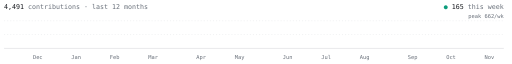
t = 0.00 s
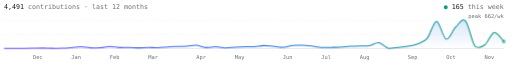
t = 2.60 s
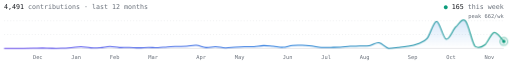
t = 3.02 s
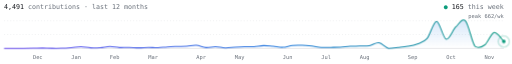
t = 3.44 s
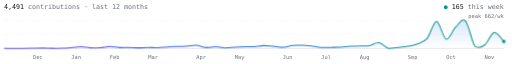
t = 3.86 s
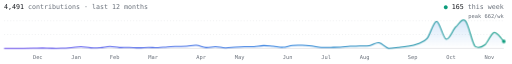
t = 4.28 s

The animated SVG that drew these frames (rendered in a browser with its animation timeline set to each time). Animation: 3 CSS @keyframes rules; one cycle of 5.00 s, repeats indefinitely.

<svg xmlns="http://www.w3.org/2000/svg" viewBox="0 0 1000 124" width="1000" height="124" role="img" aria-label="4491 contributions in the last 12 months, 165 this week">
<defs>
  <linearGradient id="g" gradientUnits="userSpaceOnUse" x1="0" y1="0" x2="1000" y2="0">
    <stop offset="0" stop-color="#6a48f5"/><stop offset=".55" stop-color="#1f78dc"/><stop offset="1" stop-color="#0c9c7c"/>
  </linearGradient>
  <linearGradient id="area" x1="0" y1="0" x2="0" y2="1">
    <stop offset="0" stop-color="#1f78dc" stop-opacity=".18"/><stop offset="1" stop-color="#1f78dc" stop-opacity="0"/>
  </linearGradient>
</defs>
<style>
  text { font-family: ui-monospace, SFMono-Regular, Menlo, Consolas, "DejaVu Sans Mono", monospace; }
  .head { font-size: 13px; fill: #69707a; }
  .num { fill: #14171c; }
  .small { font-size: 10.5px; fill: #69707a; }
  .dot { fill: #0c9c7c; }
  .grid { stroke: #69707a; stroke-opacity: .18; stroke-dasharray: 2 4; }
  .base { stroke: #69707a; stroke-opacity: .3; }
  .line { fill: none; stroke: url(#g); stroke-width: 2; stroke-linejoin: round;
          stroke-dasharray: 100; stroke-dashoffset: 100; animation: draw 2.4s cubic-bezier(.4,0,.2,1) .2s forwards; }
  .area { fill: url(#area); opacity: 0; animation: show 1.2s ease 1.6s forwards; }
  .end { opacity: 0; animation: show .3s ease 2.5s forwards; }
  .ping { fill: none; stroke: #0c9c7c; stroke-width: 1.5; opacity: 0; transform-box: fill-box; transform-origin: center;
          animation: ping 2s ease-out 2.6s infinite; }
  @keyframes draw { to { stroke-dashoffset: 0; } }
  @keyframes show { to { opacity: 1; } }
  @keyframes ping { 0% { opacity: .9; transform: scale(.6); } 70%, 100% { opacity: 0; transform: scale(2.6); } }
  @media (prefers-reduced-motion: reduce) {
    * { animation: none !important; }
    .line { stroke-dashoffset: 0; } .area, .end { opacity: 1; } .ping { display: none; }
  }
</style>
<text class="head" x="8" y="18"><tspan class="num">4,491</tspan> contributions · last 12 months</text>
<text class="head" x="984" y="18" text-anchor="end"><tspan class="dot">●</tspan> <tspan class="num">165</tspan> this week</text>
<text class="small" x="984" y="35" text-anchor="end">peak 662/wk</text>
<line class="grid" x1="8" y1="40.0" x2="984" y2="40.0"/><line class="grid" x1="8" y1="67.0" x2="984" y2="67.0"/>
<line class="base" x1="8" y1="94" x2="984" y2="94"/>
<text class="small" x="64.3" y="114">Dec</text><text class="small" x="139.4" y="114">Jan</text><text class="small" x="214.5" y="114">Feb</text><text class="small" x="289.5" y="114">Mar</text><text class="small" x="383.4" y="114">Apr</text><text class="small" x="458.5" y="114">May</text><text class="small" x="552.3" y="114">Jun</text><text class="small" x="627.4" y="114">Jul</text><text class="small" x="702.5" y="114">Aug</text><text class="small" x="796.3" y="114">Sep</text><text class="small" x="871.4" y="114">Oct</text><text class="small" x="946.5" y="114">Nov</text>
<path class="area" d="M8.0 94.0C11.1 94.0 20.5 94.0 26.8 94.0C33.0 94.0 39.3 94.0 45.5 94.0C51.8 94.0 58.1 93.9 64.3 93.8C70.6 93.7 76.8 93.4 83.1 93.4C89.3 93.5 95.6 93.9 101.8 93.9C108.1 94.0 114.4 94.0 120.6 93.8C126.9 93.5 133.1 93.0 139.4 92.5C145.6 92.1 151.9 90.8 158.2 90.9C164.4 91.0 170.7 92.7 176.9 92.9C183.2 93.2 189.4 93.0 195.7 92.6C201.9 92.2 208.2 90.4 214.5 90.3C220.7 90.3 227.0 92.1 233.2 92.4C239.5 92.6 245.7 91.9 252.0 92.0C258.3 92.1 264.5 92.9 270.8 92.9C277.0 93.0 283.3 92.1 289.5 92.0C295.8 92.0 302.1 93.0 308.3 92.8C314.6 92.6 320.8 91.4 327.1 91.0C333.3 90.5 339.6 90.4 345.8 90.2C352.1 90.0 358.4 90.2 364.6 89.8C370.9 89.5 377.1 87.5 383.4 88.0C389.6 88.4 395.9 91.9 402.2 92.4C408.4 92.8 414.7 90.6 420.9 90.7C427.2 90.8 433.4 92.8 439.7 93.0C445.9 93.2 452.2 92.2 458.5 91.8C464.7 91.4 471.0 91.0 477.2 90.8C483.5 90.6 489.7 90.9 496.0 90.5C502.3 90.1 508.5 88.6 514.8 88.5C521.0 88.4 527.3 89.4 533.5 89.9C539.8 90.5 546.1 92.2 552.3 91.9C558.6 91.6 564.8 88.9 571.1 88.3C577.3 87.7 583.6 87.9 589.8 88.0C596.1 88.2 602.4 88.8 608.6 89.4C614.9 90.1 621.1 91.7 627.4 92.1C633.6 92.5 639.9 92.1 646.2 92.0C652.4 91.9 658.7 91.9 664.9 91.6C671.2 91.2 677.4 90.3 683.7 89.9C689.9 89.6 696.2 89.6 702.5 89.4C708.7 89.2 715.0 89.8 721.2 88.7C727.5 87.6 733.7 82.1 740.0 83.0C746.3 83.9 752.5 92.5 758.8 94.0C765.0 94.0 771.3 93.0 777.5 92.3C783.8 91.6 790.1 91.1 796.3 89.9C802.6 88.8 808.8 87.8 815.1 85.3C821.3 82.8 827.6 82.3 833.8 75.0C840.1 67.7 846.4 41.1 852.6 41.2C858.9 41.4 865.1 74.2 871.4 76.0C877.6 77.8 883.9 58.1 890.2 52.1C896.4 46.1 902.7 33.7 908.9 40.0C915.2 46.3 921.4 82.2 927.7 90.1C933.9 94.0 940.2 91.9 946.5 87.3C952.7 82.8 959.0 63.9 965.2 62.8C971.5 61.6 980.9 77.6 984.0 80.5L984.0 94L8 94Z"/>
<path class="line" d="M8.0 94.0C11.1 94.0 20.5 94.0 26.8 94.0C33.0 94.0 39.3 94.0 45.5 94.0C51.8 94.0 58.1 93.9 64.3 93.8C70.6 93.7 76.8 93.4 83.1 93.4C89.3 93.5 95.6 93.9 101.8 93.9C108.1 94.0 114.4 94.0 120.6 93.8C126.9 93.5 133.1 93.0 139.4 92.5C145.6 92.1 151.9 90.8 158.2 90.9C164.4 91.0 170.7 92.7 176.9 92.9C183.2 93.2 189.4 93.0 195.7 92.6C201.9 92.2 208.2 90.4 214.5 90.3C220.7 90.3 227.0 92.1 233.2 92.4C239.5 92.6 245.7 91.9 252.0 92.0C258.3 92.1 264.5 92.9 270.8 92.9C277.0 93.0 283.3 92.1 289.5 92.0C295.8 92.0 302.1 93.0 308.3 92.8C314.6 92.6 320.8 91.4 327.1 91.0C333.3 90.5 339.6 90.4 345.8 90.2C352.1 90.0 358.4 90.2 364.6 89.8C370.9 89.5 377.1 87.5 383.4 88.0C389.6 88.4 395.9 91.9 402.2 92.4C408.4 92.8 414.7 90.6 420.9 90.7C427.2 90.8 433.4 92.8 439.7 93.0C445.9 93.2 452.2 92.2 458.5 91.8C464.7 91.4 471.0 91.0 477.2 90.8C483.5 90.6 489.7 90.9 496.0 90.5C502.3 90.1 508.5 88.6 514.8 88.5C521.0 88.4 527.3 89.4 533.5 89.9C539.8 90.5 546.1 92.2 552.3 91.9C558.6 91.6 564.8 88.9 571.1 88.3C577.3 87.7 583.6 87.9 589.8 88.0C596.1 88.2 602.4 88.8 608.6 89.4C614.9 90.1 621.1 91.7 627.4 92.1C633.6 92.5 639.9 92.1 646.2 92.0C652.4 91.9 658.7 91.9 664.9 91.6C671.2 91.2 677.4 90.3 683.7 89.9C689.9 89.6 696.2 89.6 702.5 89.4C708.7 89.2 715.0 89.8 721.2 88.7C727.5 87.6 733.7 82.1 740.0 83.0C746.3 83.9 752.5 92.5 758.8 94.0C765.0 94.0 771.3 93.0 777.5 92.3C783.8 91.6 790.1 91.1 796.3 89.9C802.6 88.8 808.8 87.8 815.1 85.3C821.3 82.8 827.6 82.3 833.8 75.0C840.1 67.7 846.4 41.1 852.6 41.2C858.9 41.4 865.1 74.2 871.4 76.0C877.6 77.8 883.9 58.1 890.2 52.1C896.4 46.1 902.7 33.7 908.9 40.0C915.2 46.3 921.4 82.2 927.7 90.1C933.9 94.0 940.2 91.9 946.5 87.3C952.7 82.8 959.0 63.9 965.2 62.8C971.5 61.6 980.9 77.6 984.0 80.5" pathLength="100"/>
<g class="end"><circle class="ping" cx="984.0" cy="80.5" r="5"/><circle class="dot" cx="984.0" cy="80.5" r="3.5"/></g>
</svg>
